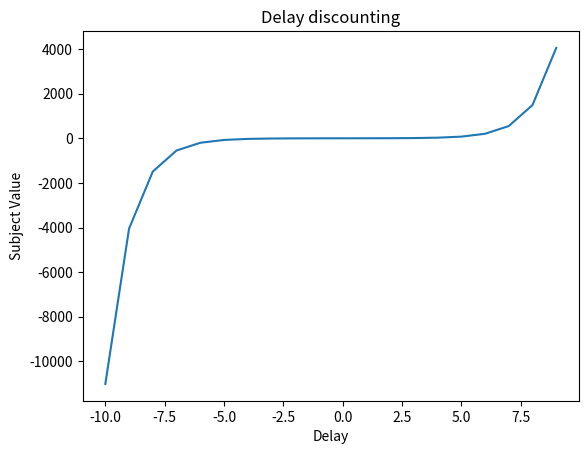

Here is the Python script that generated this plot:
# # # def main():
# # #     # for(int i=0; i<10; i++){
# # #     #     printf();
# # #     # }
# # for numero in [1,2,3,4]:
# #     print(f"{numero}^2 = {numero**2}")
# #     # print(f"bom dia {nome}")
        
# # # main()
# # print("lista ", "g" in "gustavo")
# # ## for

# # ## while
# # lista_numeros = [1,2,3,4,5]
# #                # 0,1,2,3,4
# # cont = 0
# # while(cont < len(lista_numeros)):
# #     # print(cont)
# #     # print(lista_numeros[cont])
    
# #     base = lista_numeros[cont]
# #     conta = base ** 2
    
    
    
# #     print(f"{base} ^ 2 = {conta}")
# #     cont += 1
# #     #print(f"{lista_numeros[cont]}^2 = {lista_numeros[cont]**2}")


# # f(x) = x ^ 2
# # y = x ^ 2
# import matplotlib.pyplot as plt

# def f(x):
#     return x ** 2

# numero = int(input("Numero: "))

# xs = range(1,numero+1)
# ys = []

# for x in xs:
#     ys.append(f(x))


# # print(xs)
# # print(ys)

# plt.plot(xs, ys)


# plt.title('Gráfico Simples')
# plt.xlabel('Eixo x')
# plt.ylabel('Eixo y')

# plt.show()
import matplotlib.pyplot as plt
import math


def f(x) : 
    return (1 - (math.e**(-2*x)))/(2* math.e**-x)
    # return 100 / (1 + 0.5 * x)
    #return math.sinh(x)

xs = range(-10,10)
ys = []

for x in xs:
    ys.append(f(x))
print(xs)
print(ys)

plt.plot(xs,ys)

plt.title ('Delay discounting')
plt.xlabel("Delay")
plt.ylabel("Subject Value")

plt.show()